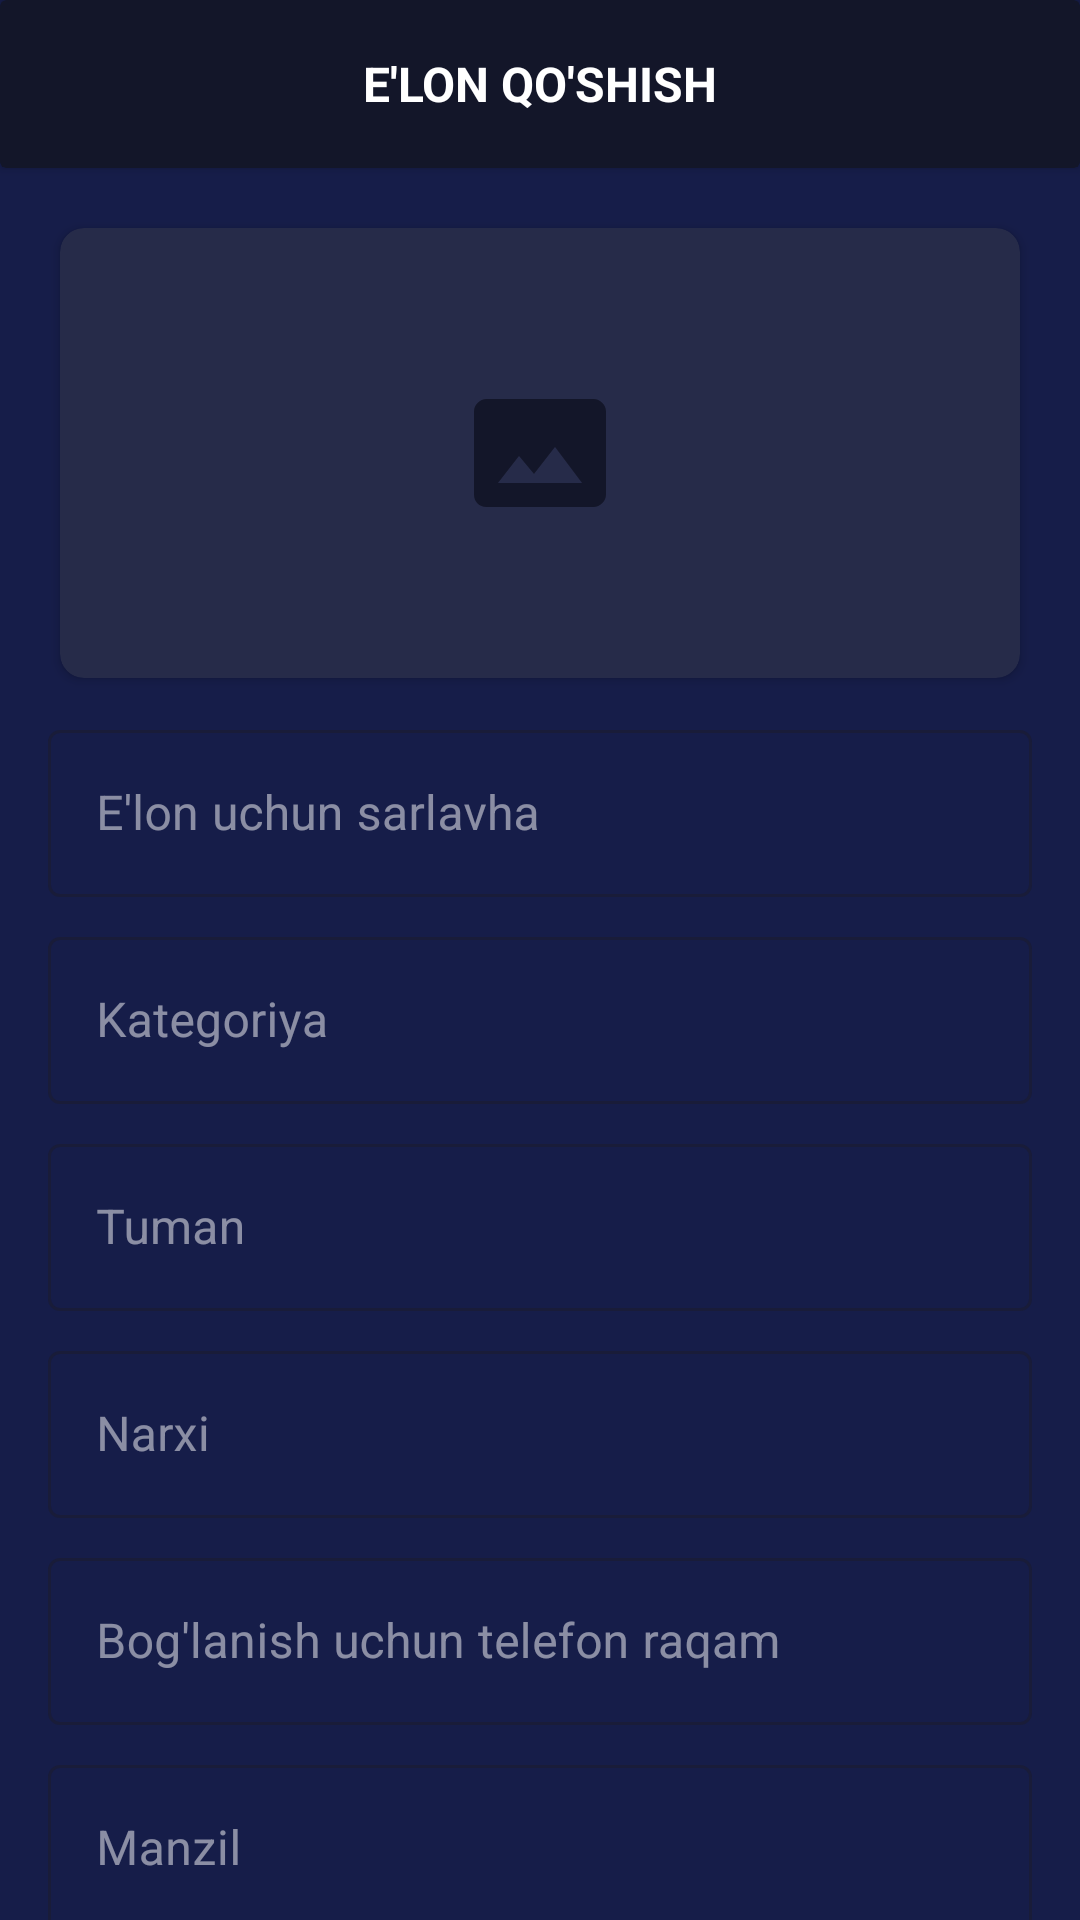

Android layout source for this screen:
<!-- AndroidManifest.xml: application theme Theme.ElonUz -->
<!-- res/layout/activity_add_ads.xml -->
<?xml version="1.0" encoding="utf-8"?>
<FrameLayout xmlns:android="http://schemas.android.com/apk/res/android"
    xmlns:app="http://schemas.android.com/apk/res-auto"
    xmlns:tools="http://schemas.android.com/tools"
    android:layout_width="match_parent"
    android:layout_height="match_parent"
    android:background="@color/purple_500"
    tools:context=".main.add_ad.AddAdsActivity">

    <LinearLayout
        android:layout_width="match_parent"
        android:layout_height="match_parent"
        android:orientation="vertical">

        <androidx.cardview.widget.CardView
            android:layout_width="match_parent"
            android:layout_height="wrap_content"
            app:cardBackgroundColor="@color/purple_700">

            <LinearLayout
                android:layout_width="match_parent"
                android:layout_height="wrap_content"
                android:gravity="center"
                android:orientation="horizontal"
                android:padding="16dp">

                <ImageView
                    android:id="@+id/imgBack"
                    android:layout_width="24dp"
                    android:layout_height="24dp"
                    android:src="@drawable/baseline_arrow_back_24" />

                <TextView
                    android:layout_width="0dp"
                    android:layout_height="wrap_content"
                    android:layout_weight="1"
                    android:gravity="center"
                    android:text="E'LON QO'SHISH"
                    android:textColor="@color/white"
                    android:textSize="16sp"
                    android:textStyle="bold" />

                <View
                    android:layout_width="24dp"
                    android:layout_height="24dp"/>

            </LinearLayout>

        </androidx.cardview.widget.CardView>

        <androidx.core.widget.NestedScrollView
            android:layout_width="match_parent"
            android:layout_height="match_parent">

            <LinearLayout
                android:layout_width="match_parent"
                android:layout_height="match_parent"
                android:layout_margin="16dp"
                android:orientation="vertical">

                <androidx.cardview.widget.CardView
                    android:layout_width="match_parent"
                    android:layout_height="150dp"
                    app:cardCornerRadius="8dp"
                    android:layout_margin="4dp"
                    app:cardBackgroundColor="#262B49">

                    <ImageView
                        android:id="@+id/imgAds"
                        android:layout_width="match_parent"
                        android:layout_height="match_parent"
                        android:scaleType="centerCrop" />

                    <ImageView
                        android:layout_width="48dp"
                        android:layout_height="48dp"
                        android:layout_gravity="center"
                        android:src="@drawable/baseline_photo_size_select_actual_24" />

                </androidx.cardview.widget.CardView>

                <com.google.android.material.textfield.TextInputLayout
                    style="@style/Widget.MaterialComponents.TextInputLayout.OutlinedBox"
                    android:layout_width="match_parent"
                    android:layout_height="wrap_content"
                    android:layout_marginTop="8dp"
                    android:textColorHint="@color/grey">

                    <com.google.android.material.textfield.TextInputEditText
                        android:id="@+id/edName"
                        android:layout_width="match_parent"
                        android:layout_height="wrap_content"
                        android:hint="E'lon uchun sarlavha"
                        android:maxLines="1"
                        android:textColor="@color/white" />

                </com.google.android.material.textfield.TextInputLayout>

                <com.google.android.material.textfield.TextInputLayout
                    style="@style/Widget.MaterialComponents.TextInputLayout.OutlinedBox"
                    android:layout_width="match_parent"
                    android:layout_height="wrap_content"
                    android:layout_marginTop="8dp"
                    android:textColorHint="@color/grey">

                    <com.google.android.material.textfield.TextInputEditText
                        android:id="@+id/edCategory"
                        android:layout_width="match_parent"
                        android:layout_height="wrap_content"
                        android:focusable="false"
                        android:textColor="@color/white"
                        android:hint="Kategoriya" />

                </com.google.android.material.textfield.TextInputLayout>

                <com.google.android.material.textfield.TextInputLayout
                    style="@style/Widget.MaterialComponents.TextInputLayout.OutlinedBox"
                    android:layout_width="match_parent"
                    android:layout_height="wrap_content"
                    android:layout_marginTop="8dp"
                    android:textColorHint="@color/grey">

                    <com.google.android.material.textfield.TextInputEditText
                        android:id="@+id/edRegion"
                        android:layout_width="match_parent"
                        android:layout_height="wrap_content"
                        android:focusable="false"
                        android:textColor="@color/white"
                        android:hint="Tuman" />

                </com.google.android.material.textfield.TextInputLayout>

                <com.google.android.material.textfield.TextInputLayout
                    style="@style/Widget.MaterialComponents.TextInputLayout.OutlinedBox"
                    android:layout_width="match_parent"
                    android:layout_height="wrap_content"
                    android:layout_marginTop="8dp"
                    android:textColorHint="@color/grey">

                    <com.google.android.material.textfield.TextInputEditText
                        android:id="@+id/edPrice"

                        android:layout_width="match_parent"
                        android:layout_height="wrap_content"
                        android:hint="Narxi"
                        android:inputType="number"
                        android:textColor="@color/white" />

                </com.google.android.material.textfield.TextInputLayout>

                <com.google.android.material.textfield.TextInputLayout
                    style="@style/Widget.MaterialComponents.TextInputLayout.OutlinedBox"
                    android:layout_width="match_parent"
                    android:layout_height="wrap_content"
                    android:layout_marginTop="8dp"
                    android:textColorHint="@color/grey">

                    <com.google.android.material.textfield.TextInputEditText
                        android:id="@+id/edPhone"

                        android:layout_width="match_parent"
                        android:layout_height="wrap_content"
                        android:hint="Bog'lanish uchun telefon raqam"
                        android:inputType="phone"
                        android:textColor="@color/white" />

                </com.google.android.material.textfield.TextInputLayout>

                <com.google.android.material.textfield.TextInputLayout
                    style="@style/Widget.MaterialComponents.TextInputLayout.OutlinedBox"
                    android:layout_width="match_parent"
                    android:layout_height="wrap_content"
                    android:layout_marginTop="8dp"
                    android:textColorHint="@color/grey">

                    <com.google.android.material.textfield.TextInputEditText
                        android:id="@+id/edAddress"
                        android:layout_width="match_parent"
                        android:layout_height="wrap_content"
                        android:hint="Manzil"
                        android:maxLines="1"
                        android:textColor="@color/white" />

                </com.google.android.material.textfield.TextInputLayout>

                <com.google.android.material.textfield.TextInputLayout
                    style="@style/Widget.MaterialComponents.TextInputLayout.OutlinedBox"
                    android:layout_width="match_parent"
                    android:layout_height="wrap_content"
                    android:layout_marginTop="8dp"
                    android:textColorHint="@color/grey">

                    <com.google.android.material.textfield.TextInputEditText
                        android:id="@+id/edComment"
                        android:layout_width="match_parent"
                        android:layout_height="wrap_content"
                        android:hint="Izoh"
                        android:maxLines="1"
                        android:textColor="@color/white" />

                </com.google.android.material.textfield.TextInputLayout>

                <com.google.android.material.button.MaterialButton
                    android:id="@+id/btnSave"
                    android:layout_width="match_parent"
                    android:layout_height="56dp"
                    android:layout_marginTop="16dp"
                    app:cornerRadius="8dp"
                    android:backgroundTint="@color/purple_700"
                    android:text="Saqlash"
                    android:textColor="@color/white" />

            </LinearLayout>

        </androidx.core.widget.NestedScrollView>

    </LinearLayout>

    <FrameLayout
        android:id="@+id/flProgress"
        android:layout_width="match_parent"
        android:layout_height="match_parent"
        android:background="#65000000"
        android:clickable="true"
        android:visibility="gone">

        <ProgressBar
            android:layout_width="wrap_content"
            android:layout_height="wrap_content"
            android:layout_gravity="center" />

    </FrameLayout>

</FrameLayout>
<!-- resources referenced by this layout -->
<resources>
  <color name="grey">#80FFFFFF</color>
  <color name="purple_500">#161D49</color>
  <color name="purple_700">#131629</color>
  <color name="white">#FFFFFFFF</color>
  <!-- drawable baseline_photo_size_select_actual_24 (drawable) -->
  <vector xmlns:android="http://schemas.android.com/apk/res/android"
      android:width="24dp"
      android:height="24dp"
      android:tint="@color/purple_700"
      android:viewportWidth="24"
      android:viewportHeight="24">
      <path
          android:fillColor="@android:color/white"
          android:pathData="M21,3H3C2,3 1,4 1,5v14c0,1.1 0.9,2 2,2h18c1,0 2,-1 2,-2V5c0,-1 -1,-2 -2,-2zM5,17l3.5,-4.5 2.5,3.01L14.5,11l4.5,6H5z" />
  </vector>
  <style name="Theme.ElonUz" parent="Base.Theme.ElonUz" />
  <style name="Base.Theme.ElonUz" parent="Theme.Material3.DayNight.NoActionBar">
          
          
  
  
  
  
  
  
      </style>
</resources>
